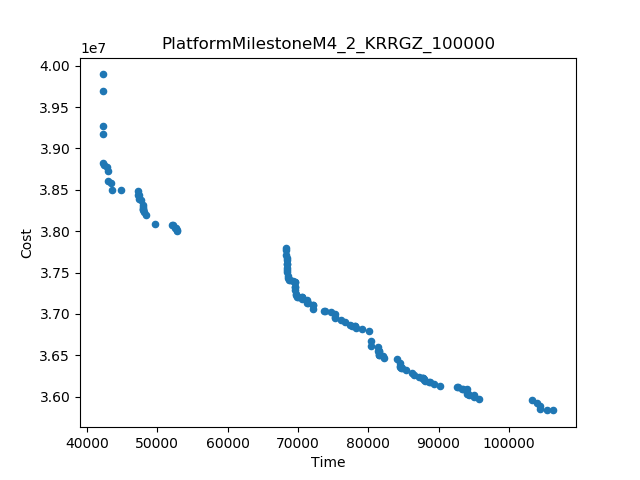

The table this chart was drawn from, first rows:
Time, Cost
42221, 3.989387304353175E7
106341, 3.583482559733665E7
68366, 3.780195023030263E7
52816, 3.799925268504402E7
42221, 3.968826857151113E7
103232, 3.59554731628095E7
95759, 3.597384202537709E7
42222, 3.9273327609774336E7
42222, 3.917618867702443E7
42231, 3.881869778509957E7
49628, 3.808462366465964E7
44837, 3.849149498618794E7
48356, 3.819046386321803E7
90252, 3.612675573805716E7
80084, 3.679350901930524E7
47287, 3.848199735284635E7
84101, 3.6451737711427525E7
80343, 3.6676502119143486E7
43544, 3.850070927118713E7
72157, 3.7056401990537345E7
42951, 3.872212166051966E7
82260, 3.64703979287605E7
92573, 3.612216929146868E7
52112, 3.8078339058737E7
42982, 3.860482729989793E7
85437, 3.632278404193584E7
79176, 3.681262533586227E7
103952, 3.592090799517246E7
80347, 3.66146412123971E7
76729, 3.690808173374557E7
43390, 3.85820318352532E7
89424, 3.6149506145209104E7
73776, 3.7034972352736525E7
105374, 3.584560691063243E7
81389, 3.659799855243065E7
86264, 3.6284039187479205E7
74657, 3.7029481772061385E7
76180, 3.692784375588279E7
42916, 3.877606789826316E7
75310, 3.6994584616084814E7
84534, 3.641225085165236E7
77403, 3.686311302095264E7
47690, 3.83737824579404E7
87199, 3.624186789431025E7
68371, 3.770762363345312E7
104452, 3.5886072201282814E7
78227, 3.682470152334121E7
86441, 3.62572100322069E7
47930, 3.831986040570594E7
104477, 3.584961829811186E7
68371, 3.777632426063634E7
69649, 3.7293503895008564E7
71258, 3.7168799764172755E7
68549, 3.746168927407546E7
48060, 3.823705336500032E7
95062, 3.599764293470047E7
42447, 3.880511877365879E7
75345, 3.694741585035042E7
47411, 3.839408421183832E7
88828, 3.617428521877621E7
... 70 more rows
